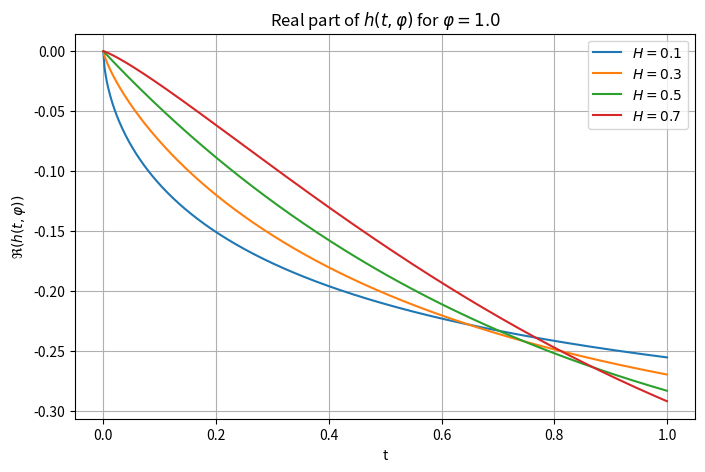
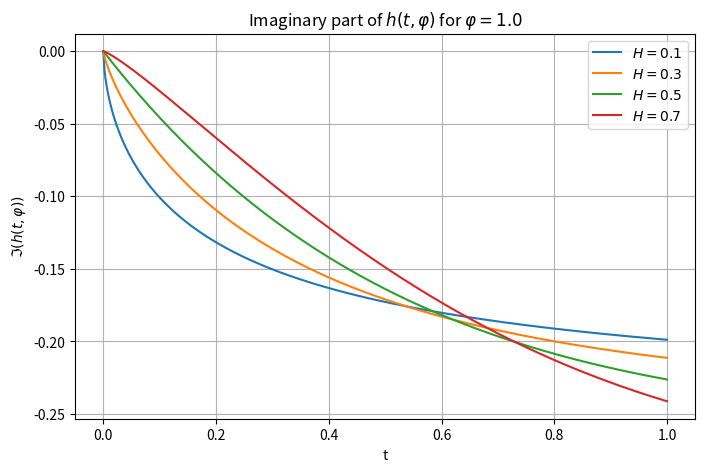

Write the Python code that produced these figures, in order.
"""
Rough Heston: Fractional Riccati Equation with the Adams Scheme

This script solves the fractional Riccati-Volterra equation arising
in the Rough Heston model using an Adams predictor-corrector scheme.
The real and imaginary parts of the solution are then analyzed for
different values of the Hurst parameter.
"""

import numpy as np
import matplotlib.pyplot as plt

from scipy.special import gamma

from pathlib import Path

# =================
# PROJECT PATHS
# =================

ROOT_DIR = Path.cwd() / "rough-heston-option-pricing"

FIGURES_DIR = (
    ROOT_DIR
    / "05_fractional_riccati"
    / "figures"
)

FIGURES_DIR.mkdir(parents=True, exist_ok=True)


# ===============================
# 1. RICCATI QUADRATIC FUNCTION
# ===============================

def riccati_F(phi, h, kappa, nu, rho):
    """
    Quadratic Riccati function associated with the Rough Heston model.
    """
    return (
        -0.5 * (phi**2 + 1j * phi)
        + (1j * rho * nu * phi - kappa) * h
        + 0.5 * nu**2 * h**2
    )

# ==============================================
# 2. ROUGH HESTON RICCATI SOLVER: ADAMS SCHEME
# ==============================================

def solve_rough_riccati_adams(phi, H, kappa, nu, rho, T, N):
    """
    Solves the Rough Heston Riccati-Volterra equation using
    an Adams predictor-corrector scheme.

    Parameters
    ----------
    phi : float
        Fourier variable.
    H : float
        Hurst parameter.
    kappa : float
        Mean-reversion speed.
    nu : float
        Vol-of-vol.
    rho : float
        Price-variance correlation.
    T : float
        Maturity.
    N : int
        Number of time steps.

    Returns
    -------
    t : ndarray
        Time grid.
    h : ndarray
        Complex-valued approximation of h(t, phi).
    """

    alpha = H + 0.5
    dt = T / N

    t = np.linspace(0.0, T, N + 1)

    # The solution h is complex-valued because phi enters through i * phi
    h = np.zeros(N + 1, dtype=complex)

    # Initial condition
    h[0] = 0.0

    for n in range(N):

        # ================
        # Predictor step
        # ================

        predictor_sum = 0.0 + 0.0j

        for j in range(n + 1):
            b = (
                (n + 1 - j)**alpha
                - (n - j)**alpha
            )

            predictor_sum += b * riccati_F(
                phi,
                h[j],
                kappa,
                nu,
                rho
            )

        h_pred = (
            dt**alpha
            / gamma(alpha + 1)
            * predictor_sum
        )

        # ================
        # Corrector step
        # ================

        corrector_sum = 0.0 + 0.0j

        for j in range(n + 1):

            if j == 0:
                a = (
                    n**(alpha + 1)
                    - (n - alpha) * (n + 1)**alpha
                )

            else:
                a = (
                    (n - j + 2)**(alpha + 1)
                    + (n - j)**(alpha + 1)
                    - 2 * (n - j + 1)**(alpha + 1)
                )

            corrector_sum += a * riccati_F(
                phi,
                h[j],
                kappa,
                nu,
                rho
            )

        h[n + 1] = (
            dt**alpha
            / gamma(alpha + 2)
            * (
                riccati_F(
                    phi,
                    h_pred,
                    kappa,
                    nu,
                    rho
                )
                + corrector_sum
            )
        )

    return t, h


# =====================
# 3. MODEL PARAMETERS
# =====================

phi = 1.0
kappa = 1.5
nu = 0.4
rho = -0.7

T = 1.0
N = 500

H_values = [0.1, 0.3, 0.5, 0.7]

# ===============
# 4. REAL PART
# ===============

plt.figure(figsize=(8, 5))

for H in H_values:

    t, h = solve_rough_riccati_adams(
        phi=phi,
        H=H,
        kappa=kappa,
        nu=nu,
        rho=rho,
        T=T,
        N=N
    )

    plt.plot(
        t,
        np.real(h),
        label=rf"$H={H}$"
    )

plt.xlabel("t")
plt.ylabel(r"$\Re(h(t,\varphi))$")
plt.title(
    rf"Real part of $h(t,\varphi)$ for $\varphi={phi}$"
)

plt.legend()
plt.grid()

plt.savefig(
    FIGURES_DIR / "1_rough_riccati_real_part.png",
    dpi=300,
    bbox_inches="tight"
)

plt.show()

print("Figure saved to:", FIGURES_DIR)


# ====================
# 5. IMAGINARY PART
# ====================

plt.figure(figsize=(8, 5))

for H in H_values:

    t, h = solve_rough_riccati_adams(
        phi=phi,
        H=H,
        kappa=kappa,
        nu=nu,
        rho=rho,
        T=T,
        N=N
    )

    plt.plot(
        t,
        np.imag(h),
        label=rf"$H={H}$"
    )

plt.xlabel("t")
plt.ylabel(r"$\Im(h(t,\varphi))$")
plt.title(
    rf"Imaginary part of $h(t,\varphi)$ for $\varphi={phi}$"
)

plt.legend()
plt.grid()

plt.savefig(
    FIGURES_DIR / "2_rough_riccati_imaginary_part.png",
    dpi=300,
    bbox_inches="tight"
)

plt.show()

print("Figure saved to:", FIGURES_DIR)


# ==================
# 6. FINAL VALUES
# ==================

print("Final values of h(T, phi):\n")

for H in H_values:

    t, h = solve_rough_riccati_adams(
        phi=phi,
        H=H,
        kappa=kappa,
        nu=nu,
        rho=rho,
        T=T,
        N=N
    )

    print(
        f"H = {H:.1f}  -->  "
        f"h(T,phi) = {h[-1]}"
    )
